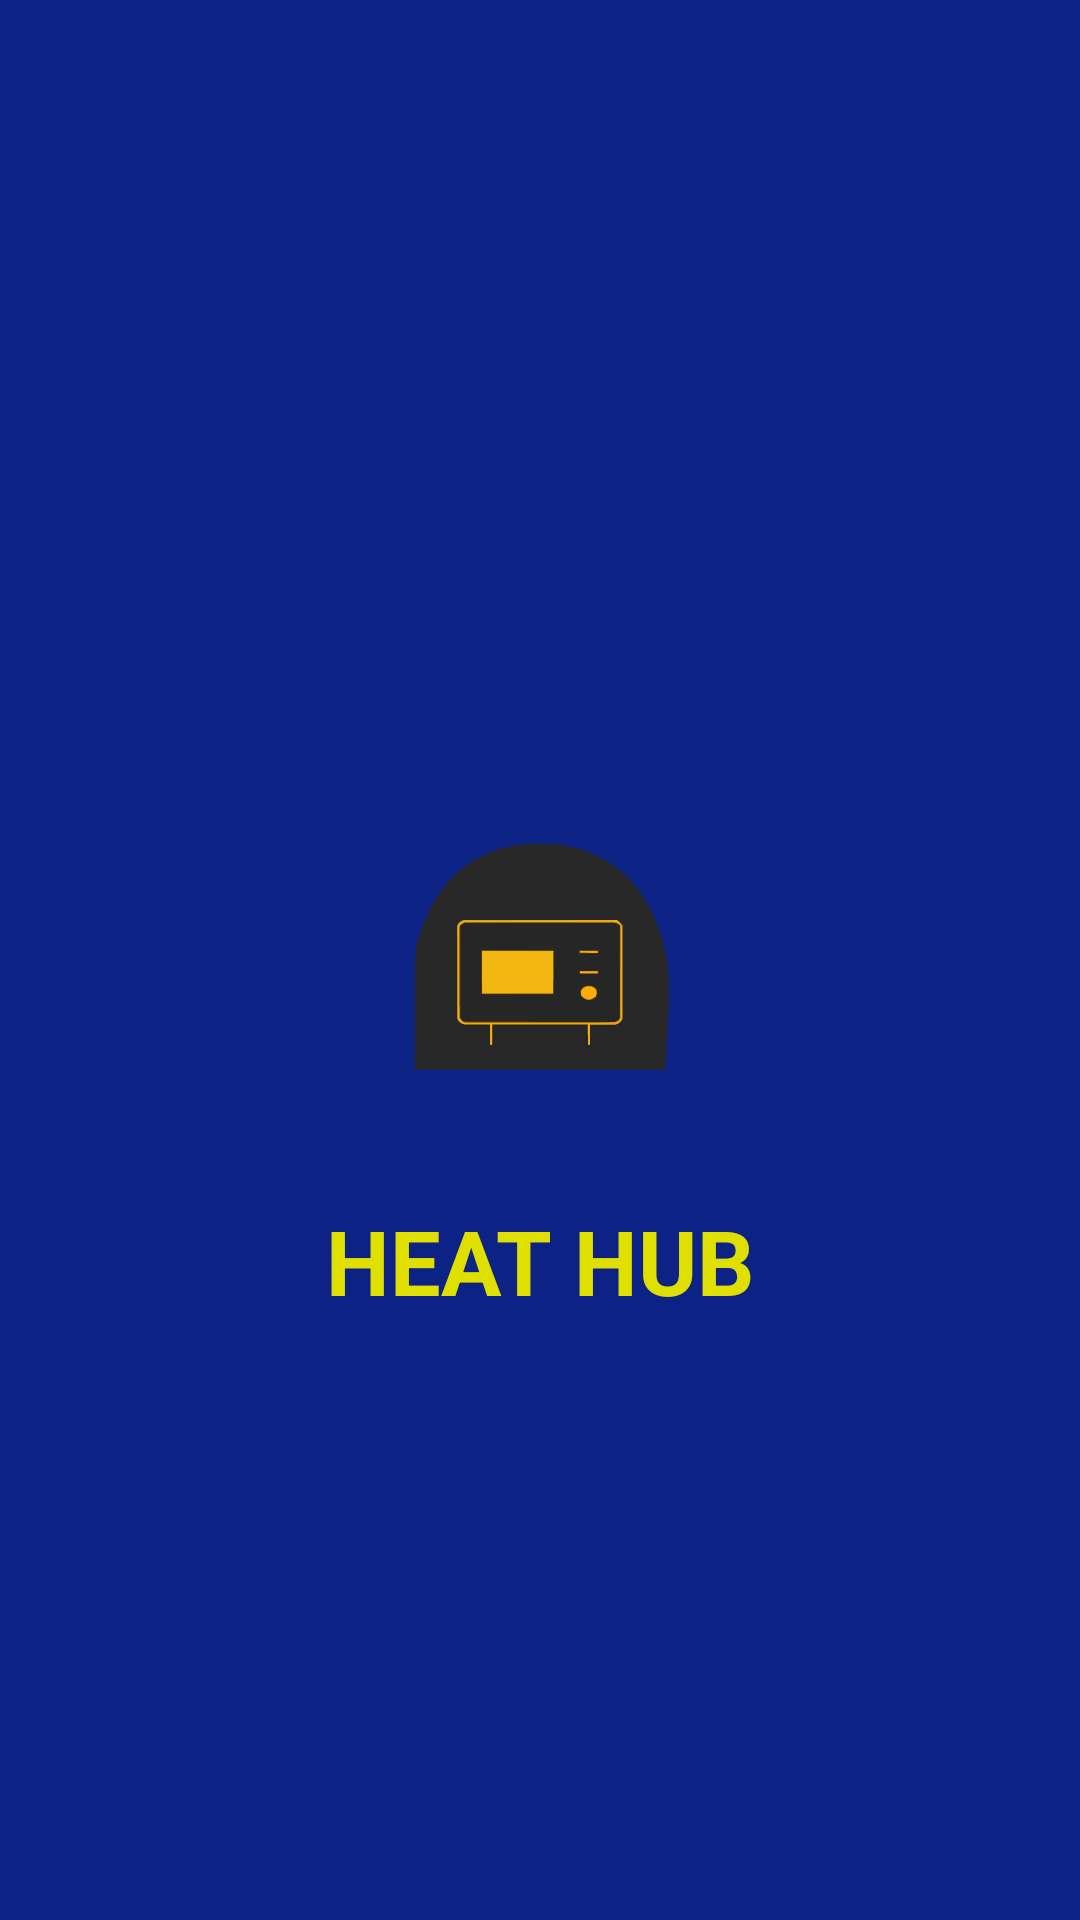

This screen was rendered from an Android layout file. Write that file and the resources it references.
<!-- AndroidManifest.xml: application theme Theme.Heathub_Splash -->
<!-- res/layout/activity_main.xml -->
<?xml version="1.0" encoding="utf-8"?>
<RelativeLayout xmlns:android="http://schemas.android.com/apk/res/android"
    xmlns:app="http://schemas.android.com/apk/res-auto"
    xmlns:tools="http://schemas.android.com/tools"
    android:layout_width="match_parent"
    android:layout_height="match_parent"
    android:background="#0C2385"
    tools:context=".MainActivity">
<ImageView
    android:id="@+id/logo"
    android:layout_width="160dp"
    android:layout_height="160dp"
    android:layout_centerInParent="true"
    android:src="@drawable/heathub"

    />
    <TextView
        android:layout_width="wrap_content"
        android:layout_height="wrap_content"
        android:text="HEAT HUB"
        android:layout_below="@id/logo"
        android:layout_centerHorizontal="true"
        android:textColor="#E0E000"
        android:textSize="30dp"
        android:textStyle="bold"

        />

</RelativeLayout>
<!-- resources referenced by this layout -->
<resources>
  <!-- drawable heathub: vector/xml drawable (drawable, 75441 chars, omitted) -->
  <style name="Theme.Heathub_Splash" parent="Base.Theme.Heathub_Splash" />
  <style name="Base.Theme.Heathub_Splash" parent="Theme.Material3.DayNight.NoActionBar">
          
          
      </style>
</resources>
